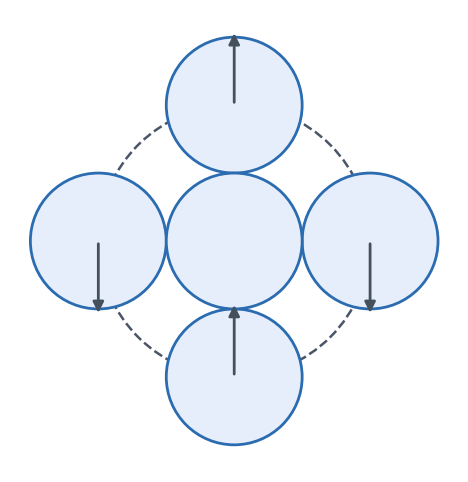

Write Python code to recreate this figure. (Note: this script raises an exception after producing the figure.)
import matplotlib.pyplot as plt
from matplotlib.patches import Circle, FancyArrowPatch

def draw_equal_quincunx_with_arrows(radius=1.0, arrow_len=None, savepath=None):
    """
    Five equal circles (radius = radius) in quincunx.
    Outer four are tangent to the center circle (centers at distance d=2*radius).
    Dashed guide circle goes through the outer centers.
    Arrows start at the CENTER of each outer circle:
        top & bottom: upwards; left & right: downwards.
    The dashed guide is rendered BEHIND the disks (hidden where overlapped).
    """
    s = float(radius)
    if s <= 0:
        raise ValueError("radius must be positive.")

    d = 2.0 * s
    if arrow_len is None:
        arrow_len = 1.1 * s

    centers = {
        "top":    (0.0,  d),
        "right":  ( d,  0.0),
        "bottom": (0.0, -d),
        "left":   (-d,  0.0),
        "center": (0.0,  0.0),
    }

    # z-order: guide (1) < circles (3) < arrows (4)
    z_guide, z_circles, z_arrows = 1, 3, 4

    fig, ax = plt.subplots(figsize=(6, 6))
    ax.set_aspect('equal')
    ax.axis('off')

    # --- dashed guide circle FIRST (behind) ---
    ax.add_patch(Circle((0.0, 0.0), d, ec="#4a5568", fc="none",
                        lw=1.8, ls="--", zorder=z_guide))

    # --- disks on top of guide (opaque facecolors hide the dashed where overlapped) ---
    for key in ["top", "right", "bottom", "left", "center"]:
        cx, cy = centers[key]
        ax.add_patch(Circle((cx, cy), s, ec="#2b6cb0", fc="#e6eefc",
                            lw=2, zorder=z_circles))

    # --- arrows on top ---
    def vertical_arrow_from_center(cx, cy, direction):
        if direction == "up":
            start, end = (cx, cy), (cx, cy + arrow_len)
        elif direction == "down":
            start, end = (cx, cy), (cx, cy - arrow_len)
        else:
            raise ValueError("direction must be 'up' or 'down'")
        a = FancyArrowPatch(
            start, end, arrowstyle='-|>', mutation_scale=16,
            lw=2.0, color='#44515c', zorder=z_arrows
        )
        ax.add_patch(a)

    vertical_arrow_from_center(*centers["top"],    "up")
    vertical_arrow_from_center(*centers["bottom"], "up")
    vertical_arrow_from_center(*centers["left"],   "down")
    vertical_arrow_from_center(*centers["right"],  "down")

    # limits include arrows
    pad = 0.3 * s
    x_pad = s + pad
    y_pad = max(s, arrow_len) + pad
    ax.set_xlim(-d - x_pad, d + x_pad)
    ax.set_ylim(-d - y_pad, d + y_pad)

    if savepath:
        fig.savefig(savepath, dpi=300, bbox_inches='tight', pad_inches=0.1)
    plt.show()
    plt.close(fig)

# Example:
draw_equal_quincunx_with_arrows(radius=1.0, arrow_len=1.1, savepath='fig1.png')


import numpy as np
import matplotlib.pyplot as plt
from matplotlib.patches import Circle, FancyArrowPatch
from matplotlib.animation import FuncAnimation
from IPython.display import HTML

def animate_two_circles_with_roulette_and_arrow(radius=1.0, frames=360, interval=25,
                                                clockwise=False, savepath=None, fps=30, dpi=150):
    R = float(radius); r = R
    sgn = -1.0 if clockwise else 1.0
    phi0 = np.pi / 2
    phi  = phi0 + sgn * np.linspace(0.0, 2*np.pi, frames, endpoint=False)
    psi  = 2.0 * (phi - phi0)           # external rolling, R=r -> factor 2
    cx   = (R + r) * np.cos(phi)
    cy   = (R + r) * np.sin(phi)
    alpha0 = phi0 + np.pi               # marker initially toward origin
    Px = cx + r * np.cos(psi + alpha0)
    Py = cy + r * np.sin(psi + alpha0)

    fig, ax = plt.subplots(figsize=(6, 6))
    ax.set_aspect('equal'); ax.axis('off')
    center_disk  = Circle((0, 0), R, ec="#2b6cb0", fc="#e6eefc", lw=2, zorder=3)
    rolling_disk = Circle((cx[0], cy[0]), r, ec="#d65f5f", fc="#fdecec", lw=2, zorder=3)
    ax.add_patch(center_disk); ax.add_patch(rolling_disk)
    path_line, = ax.plot([], [], '-', lw=2.0, color='red', zorder=2)
    P_dot,     = ax.plot(Px[0], Py[0], 'o', ms=6, mfc='white', mec='#222', zorder=4)
    arrow = FancyArrowPatch((cx[0], cy[0]), (Px[0], Py[0]),
                            arrowstyle='-|>', mutation_scale=16, lw=2.0,
                            color='#44515c', zorder=4)
    ax.add_patch(arrow)

    pad = 0.4 * R
    ax.set_xlim(-3*R - pad, 3*R + pad)
    ax.set_ylim(-3*R - pad, 3*R + pad)

    def update(i):
        rolling_disk.center = (cx[i], cy[i])
        P_dot.set_data(Px[i], Py[i])
        path_line.set_data(Px[:i+1], Py[:i+1])
        ang = psi[i] + alpha0
        arr_len = 0.9 * R
        start = (cx[i], cy[i])
        end   = (cx[i] + arr_len*np.cos(ang), cy[i] + arr_len*np.sin(ang))
        arrow.set_positions(start, end)
        return rolling_disk, P_dot, path_line, arrow

    anim = FuncAnimation(fig, update, frames=frames, interval=interval, blit=True)

    # ---- Save if requested ----
    if savepath is not None:
        ext = savepath.split(".")[-1].lower()
        if ext in {"mp4", "m4v", "mov"}:
            from matplotlib.animation import FFMpegWriter
            anim.save(savepath, writer=FFMpegWriter(fps=fps), dpi=dpi)
        elif ext in {"gif"}:
            from matplotlib.animation import PillowWriter
            anim.save(savepath, writer=PillowWriter(fps=fps), dpi=dpi)
        else:
            raise ValueError("Unsupported extension; use .mp4 or .gif")

    plt.close(fig)   # close figure to avoid duplicate display in notebooks
    return HTML(anim.to_jshtml())

# Show inline only
animate_two_circles_with_roulette_and_arrow(radius=1.0)
# Save as MP4 (needs ffmpeg)
animate_two_circles_with_roulette_and_arrow(radius=1.0, savepath="roll.mp4", fps=30, dpi=150)
# Save as GIF (uses Pillow)
animate_two_circles_with_roulette_and_arrow(radius=1.0, savepath="roll.gif", fps=20)
